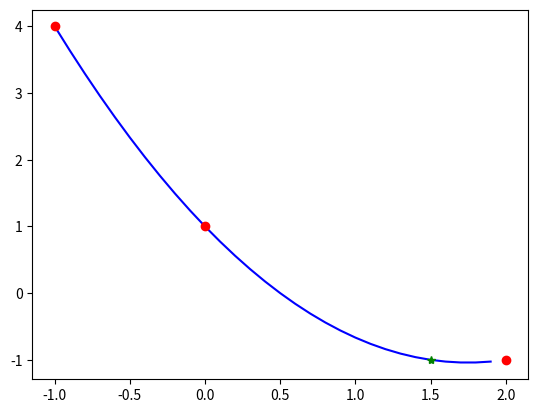

The matplotlib source for this figure:
import numpy as np
import matplotlib.pyplot as plt
def divided_differences(x, y):
    # Verifica se o número de pontos é igual
    if len(x) != len(y):
        raise ValueError("Os tamanhos de x e y devem ser iguais.")

    n = len(x) - 1  # Grau do polinômio interpolador
    f = [[0.0] * (n+1) for _ in range(n+1)]  # Tabela de diferenças divididas

    for i in range(n+1):
        f[i][0] = y[i]  # Preenche a primeira coluna com os valores de y

    for j in range(1, n+1):
        for i in range(n+1-j):
            f[i][j] = (f[i+1][j-1] - f[i][j-1]) / (x[i+j] - x[i])

    return f

def newton_interpolation(x, y, xi):
    # Verifica se o número de pontos é igual
    if len(x) != len(y):
        raise ValueError("Os tamanhos de x e y devem ser iguais.")

    n = len(x) - 1  # Grau do polinômio interpolador
    f = divided_differences(x, y)  # Tabela de diferenças divididas
    pn_xi = f[0][0]  # Valor interpolado para xi

    for i in range(1, n+1):
        term = f[0][i]  # Termo do polinômio de Newton
        for j in range(i):
            term *= (xi - x[j])
        pn_xi += term

    return pn_xi

# Pontos da tabela
x = [-1, 0, 2]
y = [4, 1, -1]

# Valor de xi para interpolação
xi = 1.5

# Interpolação usando o método de Newton
result = newton_interpolation(x, y, xi)

t  = np.arange(-1.0,2.0,0.1)
yt = []
for i in t:
  yt.append(newton_interpolation(x, y, i))

plt.plot(t,yt,'b-')
plt.plot(x,y,'ro')
plt.plot(xi,result,'g*')
plt.show()

# Imprime o valor interpolado
print("Valor interpolado para xi =", xi, ":", result)